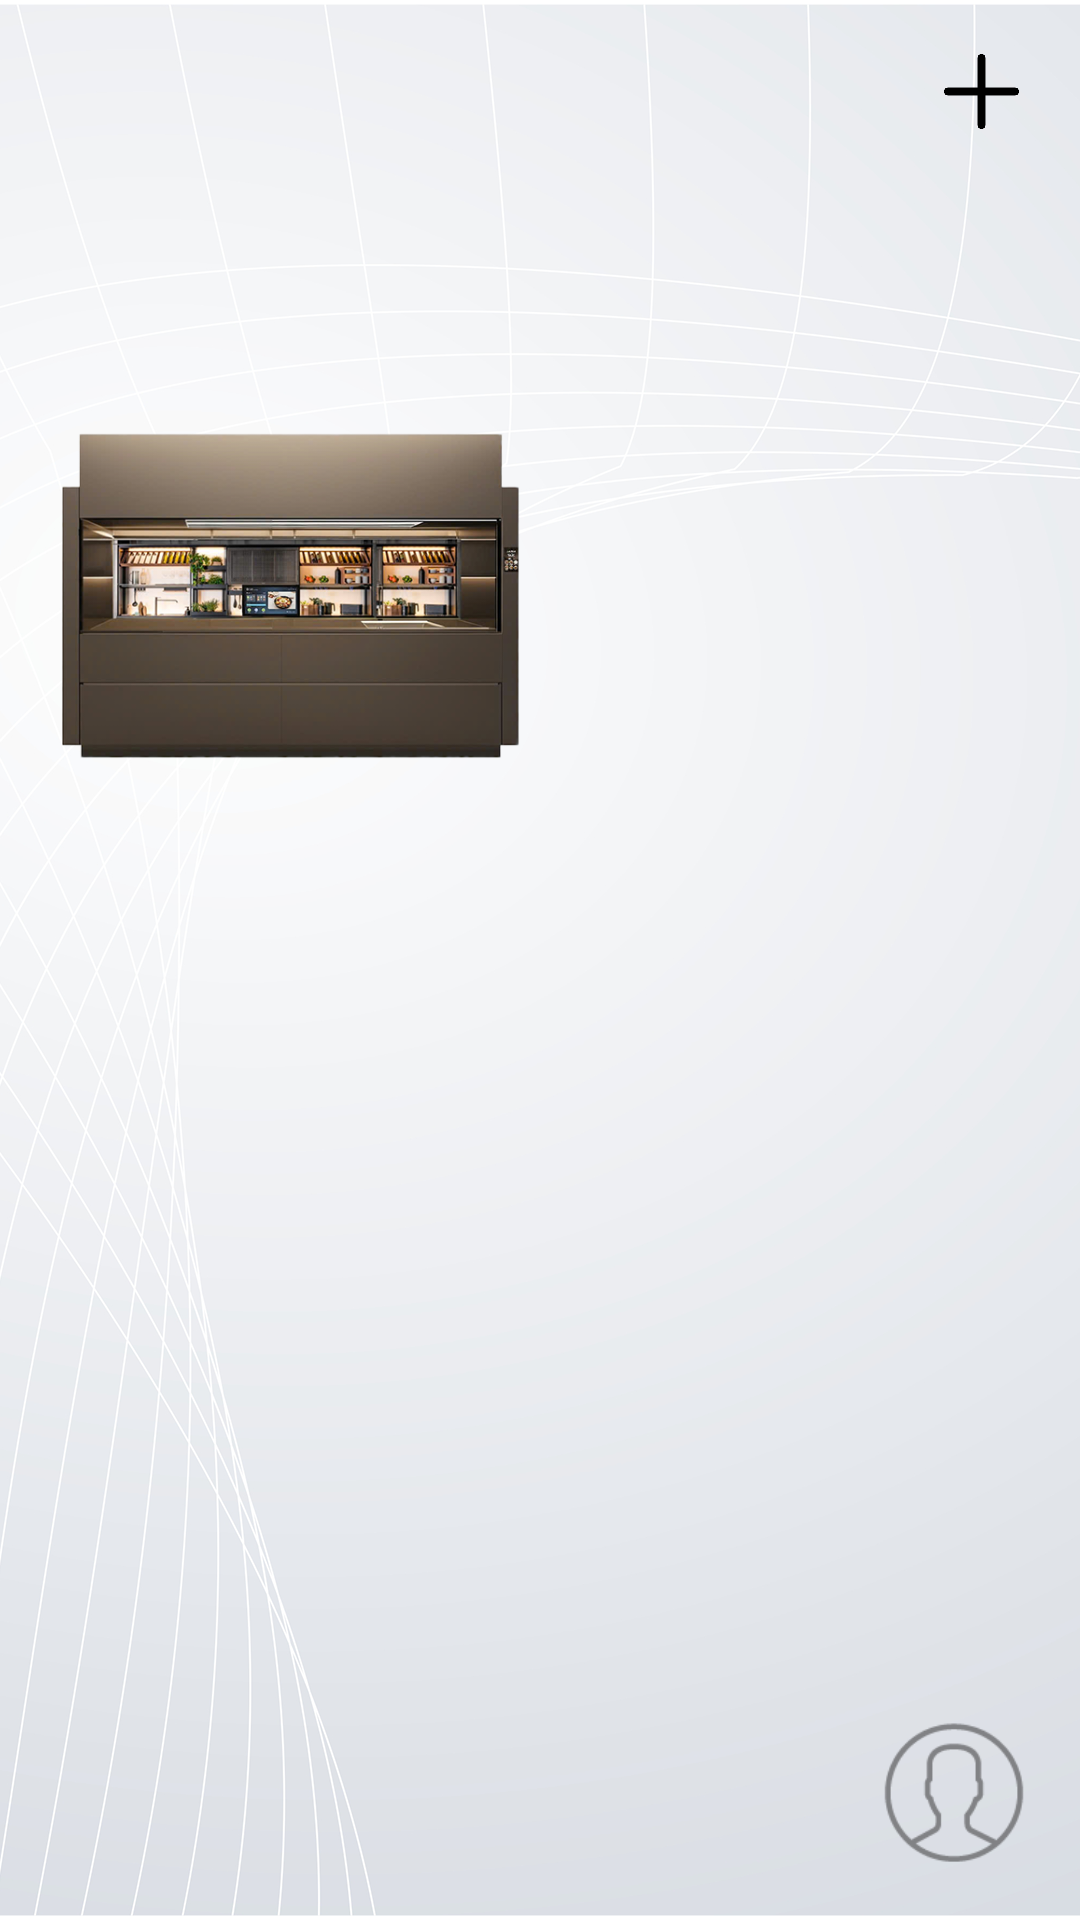

Here is an Android app screen rendered from its layout file. Give the layout XML and the strings, colors and styles it references.
<!-- AndroidManifest.xml: application theme Theme.SmartConfigApp -->
<!-- res/layout/layout_home.xml -->
<RelativeLayout
    xmlns:android="http://schemas.android.com/apk/res/android"
    android:layout_width="match_parent"
    android:layout_height="match_parent"
    android:background="@drawable/back_home">

    
    <ImageButton
        android:id="@+id/btnAddDevice"
        android:layout_width="30dp"
        android:layout_height="25dp"
        android:layout_alignParentEnd="true"
        android:layout_marginTop="18dp"
        android:layout_marginEnd="18dp"
        android:adjustViewBounds="true"
        android:background="?android:attr/selectableItemBackgroundBorderless"
        android:contentDescription="Thêm thiết bị"
        android:scaleType="centerInside"
        android:src="@drawable/add_5306132" />

    <ImageButton
        android:id="@+id/tu_device"
        android:layout_width="196dp"
        android:layout_height="250dp"
        android:layout_marginLeft="0dp"
        android:layout_marginTop="70dp"
        android:adjustViewBounds="true"
        android:background="?android:attr/selectableItemBackgroundBorderless"
        android:contentDescription="Back"
        android:padding="16dp"
        android:scaleType="centerInside"
        android:src="@drawable/tu01" />
    
    <LinearLayout
        android:id="@+id/weatherWidget"
        android:layout_width="wrap_content"
        android:layout_height="100dp"
        android:orientation="horizontal"
        android:layout_marginTop="18dp"
        android:layout_marginStart="18dp"
        android:layout_toStartOf="@id/btnAddDevice">

    </LinearLayout>

    
    <FrameLayout
        android:id="@+id/deviceListContainer"
        android:layout_width="match_parent"
        android:layout_height="wrap_content"
        android:layout_below="@id/weatherWidget"
        android:layout_marginTop="16dp"/>

    
    <ImageView
        android:id="@+id/ivAccount"
        android:layout_width="48dp"
        android:layout_height="48dp"
        android:layout_alignParentEnd="true"
        android:layout_alignParentBottom="true"
        android:layout_marginEnd="18dp"
        android:layout_marginBottom="18dp"
        android:background="?android:attr/selectableItemBackgroundBorderless"
        android:src="@drawable/icon_setting"
        android:contentDescription="Tài khoản"/>

</RelativeLayout>
<!-- resources referenced by this layout -->
<resources>
  <!-- drawable add_5306132: png bitmap (drawable, 4197 bytes) -->
  <!-- drawable back_home: png bitmap (drawable, 359082 bytes) -->
  <!-- drawable icon_setting: png bitmap (drawable, 2333 bytes) -->
  <!-- drawable tu01: png bitmap (drawable, 156849 bytes) -->
  <style name="Theme.SmartConfigApp" parent="Theme.MaterialComponents.DayNight.NoActionBar" />
</resources>
